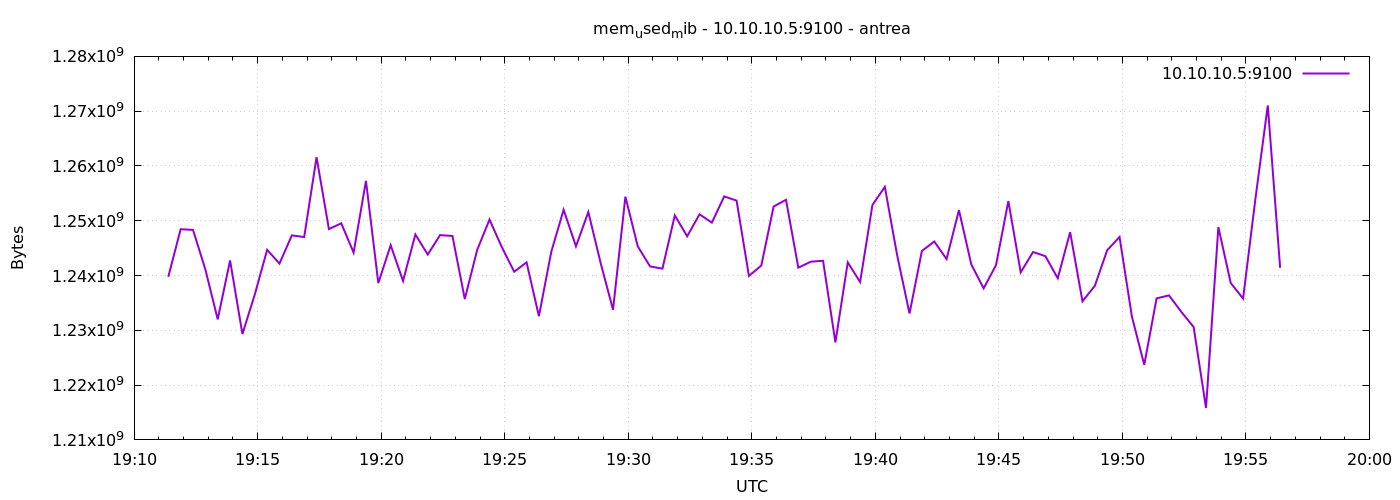

Data behind this chart, as committed beside it:
1777230683	1239781376
1777230713	1248452608
1777230743	1248333824
1777230773	1241108480
1777230803	1231998976
1777230833	1242755072
1777230863	1229320192
1777230893	1236537344
1777230923	1244692480
1777230953	1242181632
1777230983	1247330304
1777231013	1247027200
1777231043	1261596672
1777231073	1248485376
1777231103	1249533952
1777231133	1244184576
1777231163	1257283584
1777231193	1238630400
1777231223	1245536256
1777231253	1239007232
1777231283	1247490048
1777231313	1243832320
1777231343	1247379456
1777231373	1247219712
1777231403	1235709952
1777231433	1244659712
1777231463	1250209792
1777231493	1245175808
1777231523	1240690688
1777231553	1242406912
1777231583	1232580608
1777231613	1244319744
1777231643	1252007936
1777231673	1245335552
1777231703	1251586048
1777231733	1242259456
1777231763	1233752064
1777231793	1254387712
1777231823	1245331456
1777231853	1241657344
1777231883	1241264128
1777231913	1250979840
1777231943	1247162368
1777231973	1251172352
1777232003	1249656832
1777232033	1254449152
1777232063	1253675008
1777232093	1239932928
1777232123	1241812992
1777232153	1252605952
1777232183	1253822464
1777232213	1241432064
1777232243	1242521600
1777232273	1242697728
1777232303	1227804672
1777232333	1242402816
1777232363	1238814720
1777232393	1252888576
1777232423	1256181760
1777232453	1243684864
1777232483	1233072128
... 30 more rows
